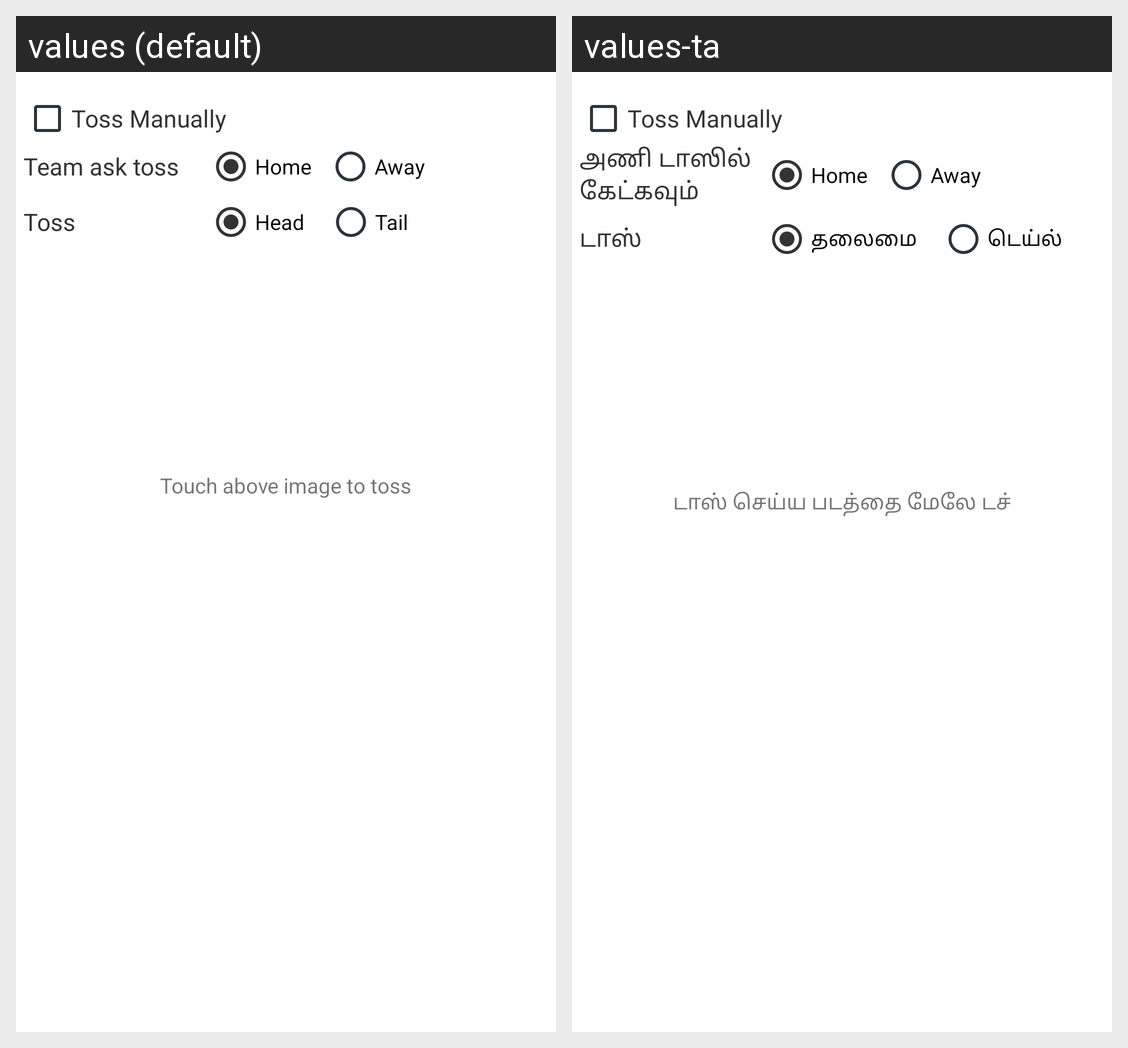

Locale-by-locale string values for the Android screen shown in this grid:
Android screen res/layout/toss_fragment.xml rendered under 2 locales, left to right: values (default), values-ta. Device: Nexus 5 (rendered at 1080×1920; each locale shown at half size, 540×960, under a caption strip naming it); theme MyMaterialTheme.
Strings drawn on this screen, with the default value and each locale's value (text and hints the layout hard-codes, and strings that could not be matched under every locale, appear in the picture but are not listed):

toss_mannually
  values: Toss Manually
  values-ta: Toss Manually  [not translated; the default value is used]

team_ask_toss
  values: Team ask toss
  values-ta: அணி டாஸில் கேட்கவும்

toss
  values: Toss
  values-ta: டாஸ்

head
  values: Head
  values-ta: தலைமை

tail
  values: Tail
  values-ta: டெய்ல்

touch_here
  values: Touch above image to toss
  values-ta: டாஸ் செய்ய படத்தை மேலே டச்
